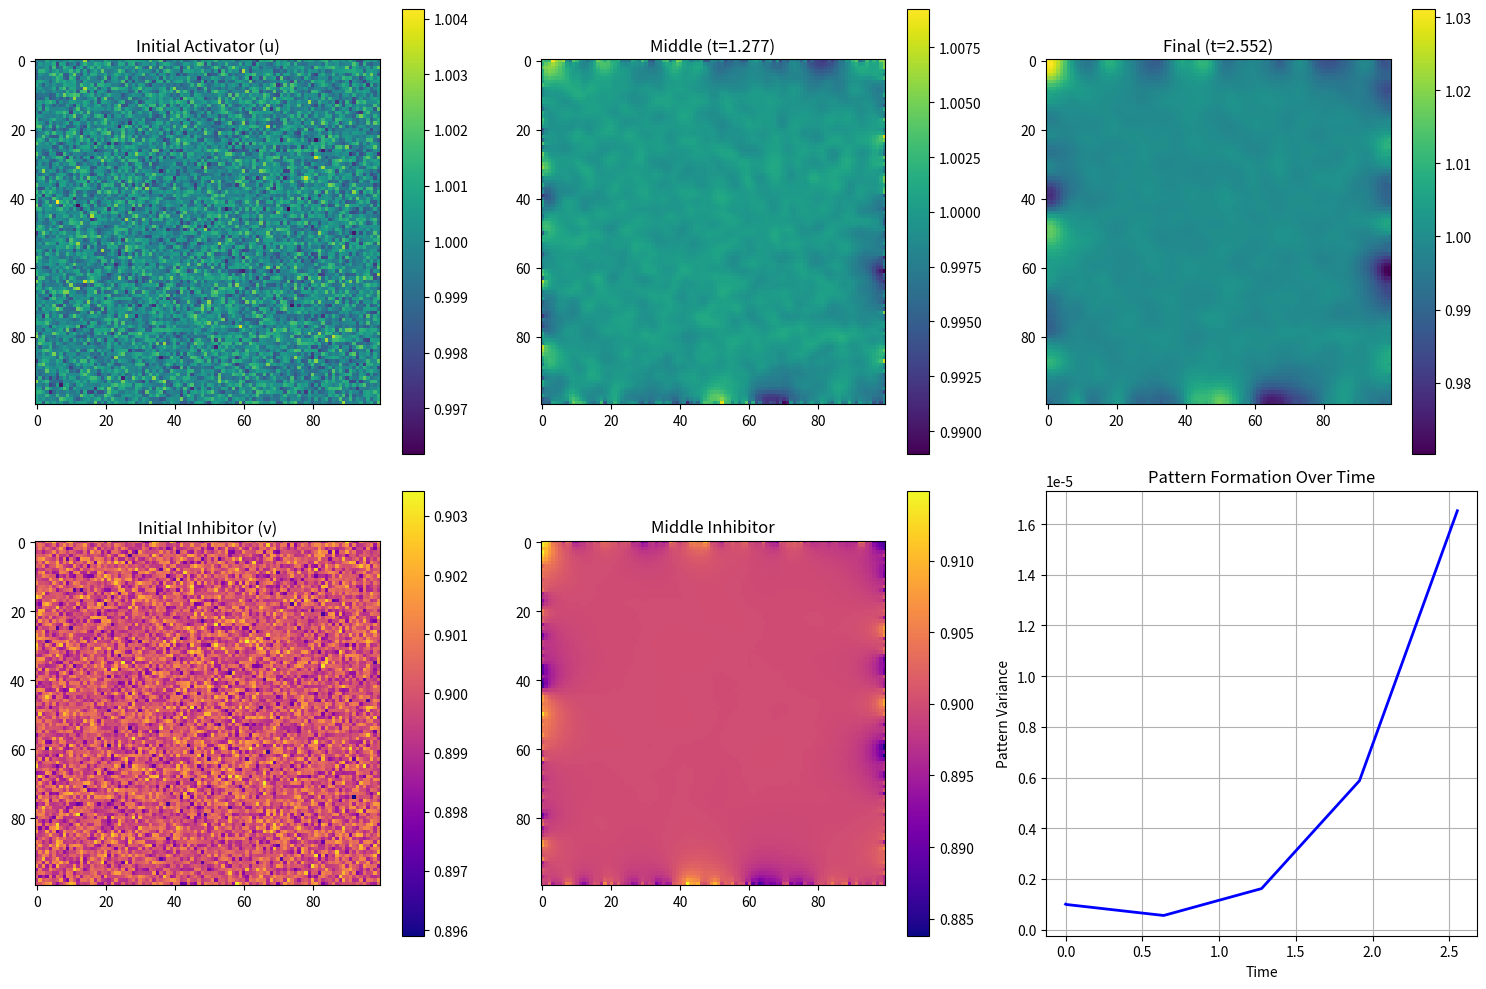

Recreate this plot in Python.
import numpy as np
import matplotlib.pyplot as plt
from typing import Dict, Tuple, Callable

class ReactionDiffusionSystem:
    """
    Bio-Physics Reaction-Diffusion Framework
    Stable version with proper parameter tuning
    """
    
    def __init__(self, grid_size: Tuple[int, int] = (100, 100), 
                 domain_size: Tuple[float, float] = (1.0, 1.0)):
        
        self.grid_size = grid_size
        self.domain_size = domain_size
        
        # Grid spacing
        self.dx = domain_size[0] / (grid_size[0] - 1)
        self.dy = domain_size[1] / (grid_size[1] - 1)
        
        # Species concentrations
        self.u = None  # Activator
        self.v = None  # Inhibitor
        
        # STABLE parameters for Turing patterns
        self.Du = 0.0001  # Slow diffusion for activator
        self.Dv = 0.01    # Fast diffusion for inhibitor
        self.a = 0.1      # Reaction parameter
        self.b = 0.9      # Reaction parameter
        
        # Conservative time step
        max_D = max(self.Du, self.Dv)
        self.dt = 0.5 * min(self.dx**2, self.dy**2) / (4 * max_D)
        
        # Time
        self.time = 0.0
        
        print(f"🧬 REACTION-DIFFUSION SYSTEM INITIALIZED")
        print(f"   Grid: {grid_size}, Domain: {domain_size}")
        print(f"   Grid Spacing: dx={self.dx:.3f}, dy={self.dy:.3f}")
        print(f"   Stable dt: {self.dt:.6f}")

    def initialize_schnakenberg(self):
        """Initialize for Schnakenberg model with stable parameters"""
        # Homogeneous steady state
        u0 = self.a + self.b
        v0 = self.b / (u0**2)
        
        self.u = np.ones(self.grid_size) * u0
        self.v = np.ones(self.grid_size) * v0
        
        # Add VERY small random perturbations (critical for stability)
        self.u += 0.001 * np.random.normal(0, 1, self.grid_size)
        self.v += 0.001 * np.random.normal(0, 1, self.grid_size)
        
        # Ensure non-negative concentrations
        self.u = np.maximum(self.u, 0.001)
        self.v = np.maximum(self.v, 0.001)
        
        print("🎯 Schnakenberg model initialized with stable parameters")

    def laplacian_2d(self, u: np.ndarray) -> np.ndarray:
        """Calculate 2D Laplacian with stable boundaries"""
        laplacian = np.zeros_like(u)
        
        # Central differences in interior
        laplacian[1:-1, 1:-1] = (
            (u[1:-1, 2:] - 2*u[1:-1, 1:-1] + u[1:-1, 0:-2]) / self.dx**2 +
            (u[2:, 1:-1] - 2*u[1:-1, 1:-1] + u[0:-2, 1:-1]) / self.dy**2
        )
        
        # Neumann boundaries (zero flux)
        laplacian[0, :] = laplacian[1, :]   # Top
        laplacian[-1, :] = laplacian[-2, :] # Bottom
        laplacian[:, 0] = laplacian[:, 1]   # Left
        laplacian[:, -1] = laplacian[:, -2] # Right
        
        return laplacian

    def reaction_schnakenberg(self) -> Tuple[np.ndarray, np.ndarray]:
        """Schnakenberg reaction terms with stability checks"""
        # f(u,v) = a - u + u²v
        # g(u,v) = b - u²v
        
        # Ensure numerical stability
        u_safe = np.maximum(self.u, 0.001)
        v_safe = np.maximum(self.v, 0.001)
        
        u2v = u_safe**2 * v_safe
        f = self.a - u_safe + u2v
        g = self.b - u2v
        
        return f, g

    def step(self):
        """Single time step with stability monitoring"""
        # Calculate Laplacians
        lap_u = self.laplacian_2d(self.u)
        lap_v = self.laplacian_2d(self.v)
        
        # Calculate reaction terms
        f, g = self.reaction_schnakenberg()
        
        # Update concentrations
        du = self.dt * (self.Du * lap_u + f)
        dv = self.dt * (self.Dv * lap_v + g)
        
        # Apply updates with bounds checking
        self.u += du
        self.v += dv
        
        # Ensure non-negative concentrations
        self.u = np.maximum(self.u, 0.001)
        self.v = np.maximum(self.v, 0.001)
        
        # Check for numerical stability
        if np.any(np.isnan(self.u)) or np.any(np.isnan(self.v)):
            raise ValueError("Numerical instability detected!")
        
        self.time += self.dt

    def calculate_pattern_metrics(self) -> Dict:
        """Calculate pattern metrics"""
        return {
            'u_variance': np.var(self.u),
            'v_variance': np.var(self.v),
            'u_range': np.max(self.u) - np.min(self.u),
            'v_range': np.max(self.v) - np.min(self.v),
            'total_u': np.sum(self.u),
            'total_v': np.sum(self.v)
        }

def demo_turing_patterns():
    """Demonstrate Turing pattern formation with stability"""
    print("🧪 DEMONSTRATING TURING PATTERN FORMATION")
    print("=" * 50)
    
    # Create system
    system = ReactionDiffusionSystem(grid_size=(100, 100))
    system.initialize_schnakenberg()
    
    # Store history for analysis
    history = []
    initial_metrics = system.calculate_pattern_metrics()
    history.append({
        'time': system.time,
        'u': system.u.copy(),
        'v': system.v.copy(),
        'metrics': initial_metrics
    })
    
    # Time evolution
    print("⏳ Evolving system...")
    n_steps = 5000  # More steps for slower pattern formation
    
    try:
        for step in range(n_steps):
            system.step()
            
            if step % 500 == 0:
                current_metrics = system.calculate_pattern_metrics()
                history.append({
                    'time': system.time,
                    'u': system.u.copy(),
                    'v': system.v.copy(),
                    'metrics': current_metrics
                })
                variance_ratio = current_metrics['u_variance'] / initial_metrics['u_variance']
                print(f"Step {step}: Time={system.time:.3f}, Variance Ratio={variance_ratio:.3f}")
                
                # Early stopping if pattern forms
                if variance_ratio > 10:
                    print("🎯 Pattern formation detected! Stopping early.")
                    break
    
    except ValueError as e:
        print(f"❌ {e}")
        return system, history
    
    # Final analysis
    final_metrics = history[-1]['metrics']
    
    pattern_formed = final_metrics['u_variance'] > 0.001
    pattern_strength = final_metrics['u_variance'] / initial_metrics['u_variance']
    
    print(f"\n📊 PATTERN ANALYSIS:")
    print(f"   Pattern Formed: {pattern_formed}")
    print(f"   Pattern Strength: {pattern_strength:.2f}x")
    print(f"   Final Variance: {final_metrics['u_variance']:.6f}")
    print(f"   Concentration Range: U={final_metrics['u_range']:.3f}, V={final_metrics['v_range']:.3f}")
    print(f"   Mass Conservation: U={final_metrics['total_u']/initial_metrics['total_u']:.3f}, "
          f"V={final_metrics['total_v']/initial_metrics['total_v']:.3f}")
    
    return system, history

def visualize_patterns(system, history):
    """Visualize the pattern formation"""
    if not history:
        print("❌ No history to visualize")
        return
        
    fig, axes = plt.subplots(2, 3, figsize=(15, 10))
    
    # Initial state
    im1 = axes[0,0].imshow(history[0]['u'], cmap='viridis')
    axes[0,0].set_title('Initial Activator (u)')
    plt.colorbar(im1, ax=axes[0,0])
    
    # Middle state
    mid_idx = len(history) // 2
    if mid_idx > 0:
        im2 = axes[0,1].imshow(history[mid_idx]['u'], cmap='viridis')
        axes[0,1].set_title(f'Middle (t={history[mid_idx]["time"]:.3f})')
        plt.colorbar(im2, ax=axes[0,1])
    else:
        axes[0,1].text(0.5, 0.5, 'No middle state', ha='center', va='center')
        axes[0,1].set_title('Middle State')
    
    # Final state
    im3 = axes[0,2].imshow(history[-1]['u'], cmap='viridis')
    axes[0,2].set_title(f'Final (t={history[-1]["time"]:.3f})')
    plt.colorbar(im3, ax=axes[0,2])
    
    # Inhibitor evolution
    im4 = axes[1,0].imshow(history[0]['v'], cmap='plasma')
    axes[1,0].set_title('Initial Inhibitor (v)')
    plt.colorbar(im4, ax=axes[1,0])
    
    if mid_idx > 0:
        im5 = axes[1,1].imshow(history[mid_idx]['v'], cmap='plasma')
        axes[1,1].set_title(f'Middle Inhibitor')
        plt.colorbar(im5, ax=axes[1,1])
    else:
        axes[1,1].text(0.5, 0.5, 'No middle state', ha='center', va='center')
        axes[1,1].set_title('Middle Inhibitor')
    
    # Pattern evolution
    times = [h['time'] for h in history]
    variances = [h['metrics']['u_variance'] for h in history]
    
    axes[1,2].plot(times, variances, 'b-', linewidth=2)
    axes[1,2].set_xlabel('Time')
    axes[1,2].set_ylabel('Pattern Variance')
    axes[1,2].set_title('Pattern Formation Over Time')
    axes[1,2].grid(True)
    
    plt.tight_layout()
    plt.savefig('turing_patterns_stable.png', dpi=300, bbox_inches='tight')
    plt.show()
    
    print("📊 Visualization saved as 'turing_patterns_stable.png'")

if __name__ == "__main__":
    system, history = demo_turing_patterns()
    visualize_patterns(system, history)
